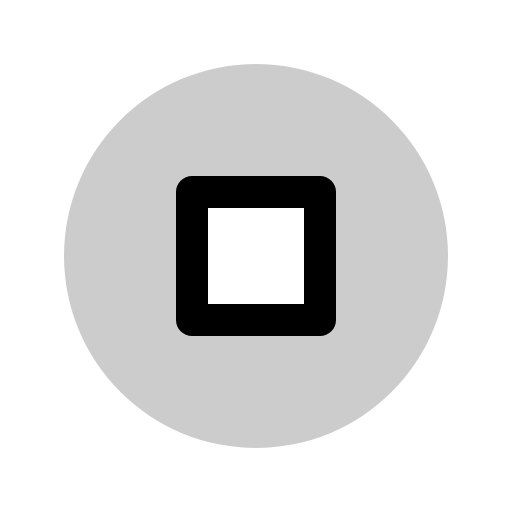
t = 0.00 s
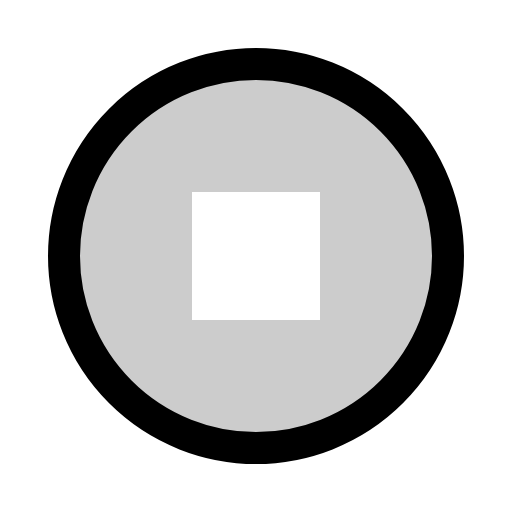
t = 0.30 s
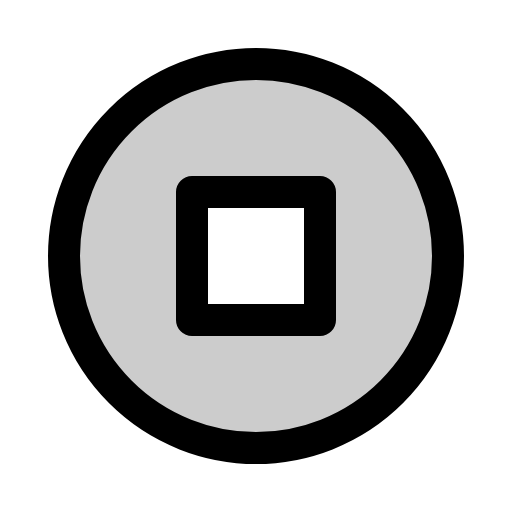
t = 0.68 s
t = 1.05 s: frame unchanged from t = 0.68 s, image omitted
t = 1.43 s: frame unchanged from t = 0.68 s, image omitted

The animated SVG that drew these frames (rendered in a browser with its animation timeline set to each time). Animation: 1 CSS @keyframes rule; one cycle of 1.80 s, repeats indefinitely.

<svg xmlns="http://www.w3.org/2000/svg" viewBox="0 0 256 256">
  <style>
    .draw-line {
      stroke-dasharray: 2000;
      stroke-dashoffset: 0;
    }
    svg:hover .draw-line {
      animation: phosphor-draw-in 1.5s ease-in-out infinite alternate;
    }
    @keyframes phosphor-draw-in {
      0%   { stroke-dashoffset: 2000; }
      100% { stroke-dashoffset: 0; }
    }
  </style><rect width="256" height="256" fill="none"/><path d="M128,32a96,96,0,1,0,96,96A96,96,0,0,0,128,32Zm32,128H96V96h64Z" opacity="0.2"/><circle cx="128" cy="128" r="96" fill="none" stroke="currentColor" stroke-miterlimit="10" stroke-width="16" class="draw-line" pathLength="1" style="animation-delay: 0s"/><rect x="96" y="96" width="64" height="64" fill="none" stroke="currentColor" stroke-linecap="round" stroke-linejoin="round" stroke-width="16" class="draw-line" pathLength="1" style="animation-delay: 0.3s"/></svg>
